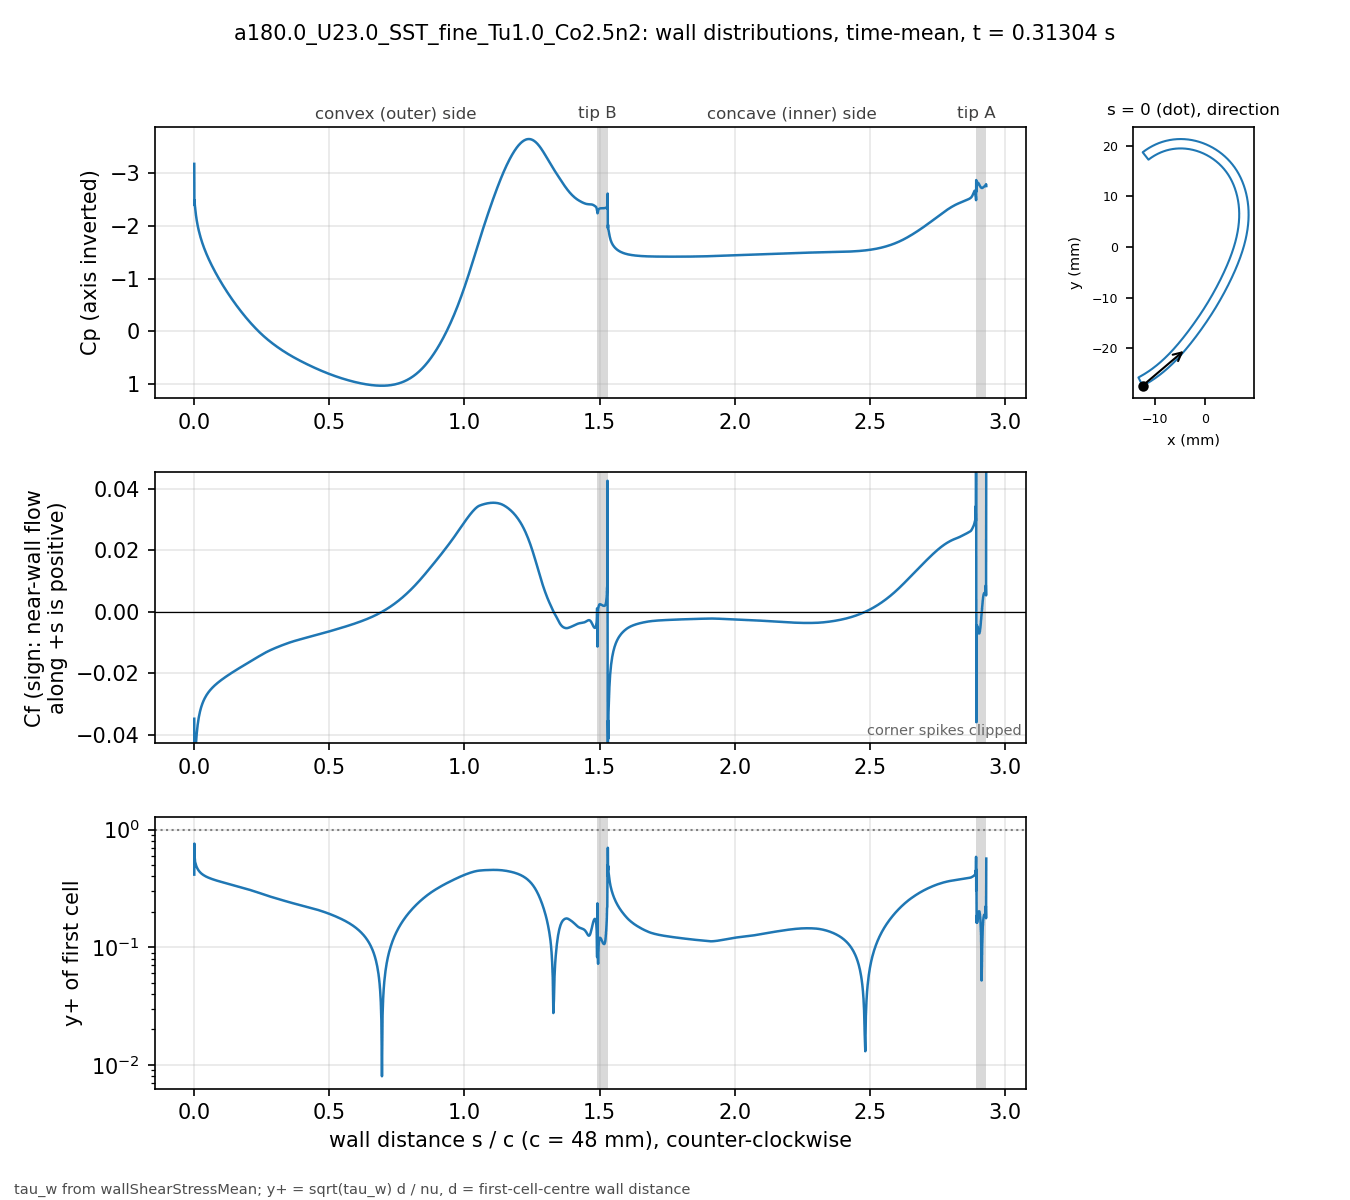

The file beside this chart, header and first rows:
# a180.0_U23.0_SST_fine_Tu1.0_Co2.5n2 t=…, p_inf=0; Cf signed by near-wall flow dir…
patch, s_over_c, x_m, y_m, Cp, Cf, yplus, d_first_m
blade, 0.000000, -0.01237, -0.02743, -3.176, -0.03469, 0.4142, 2.0729e-06
blade, 0.000491, -0.01235, -0.02743, -2.393, -0.117, 0.7596, 2.0698e-06
blade, 0.001229, -0.01232, -0.02742, -2.488, -0.04453, 0.5093, 2.2499e-06
blade, 0.002045, -0.01228, -0.0274, -2.4, -0.05501, 0.5662, 2.2503e-06
blade, 0.002946, -0.01225, -0.02738, -2.354, -0.04879, 0.5332, 2.2502e-06
blade, 0.003942, -0.0122, -0.02736, -2.303, -0.04697, 0.5231, 2.2499e-06
blade, 0.005043, -0.01216, -0.02733, -2.254, -0.04474, 0.5105, 2.2499e-06
blade, 0.006259, -0.01211, -0.0273, -2.205, -0.04286, 0.4997, 2.2498e-06
blade, 0.007604, -0.01205, -0.02727, -2.156, -0.04113, 0.4895, 2.2499e-06
blade, 0.009090, -0.01199, -0.02724, -2.107, -0.03954, 0.48, 2.2498e-06
blade, 0.01073, -0.01192, -0.0272, -2.058, -0.03808, 0.4709, 2.2497e-06
blade, 0.01255, -0.01184, -0.02716, -2.009, -0.03671, 0.4625, 2.25e-06
blade, 0.01455, -0.01176, -0.02711, -1.96, -0.03544, 0.4544, 2.2499e-06
blade, 0.0167, -0.01167, -0.02706, -1.912, -0.0343, 0.4471, 2.2503e-06
blade, 0.01888, -0.01157, -0.02701, -1.866, -0.0333, 0.4405, 2.2503e-06
blade, 0.02107, -0.01148, -0.02696, -1.824, -0.03243, 0.4347, 2.2502e-06
blade, 0.02326, -0.01139, -0.02691, -1.784, -0.03167, 0.4296, 2.2503e-06
blade, 0.02545, -0.0113, -0.02685, -1.746, -0.031, 0.4249, 2.2498e-06
blade, 0.02763, -0.01121, -0.0268, -1.71, -0.03039, 0.4207, 2.2498e-06
blade, 0.02982, -0.01112, -0.02674, -1.676, -0.02984, 0.4169, 2.2499e-06
blade, 0.03201, -0.01103, -0.02669, -1.644, -0.02934, 0.4135, 2.25e-06
blade, 0.0342, -0.01094, -0.02663, -1.612, -0.02889, 0.4102, 2.25e-06
blade, 0.03638, -0.01085, -0.02658, -1.582, -0.02846, 0.4072, 2.25e-06
blade, 0.03857, -0.01077, -0.02652, -1.552, -0.02807, 0.4045, 2.2501e-06
blade, 0.04076, -0.01068, -0.02647, -1.524, -0.02771, 0.4018, 2.2501e-06
blade, 0.04295, -0.01059, -0.02641, -1.496, -0.02737, 0.3993, 2.2498e-06
blade, 0.04513, -0.0105, -0.02635, -1.469, -0.02705, 0.3969, 2.2496e-06
blade, 0.04732, -0.01041, -0.0263, -1.443, -0.02675, 0.3948, 2.2497e-06
blade, 0.04951, -0.01032, -0.02624, -1.417, -0.02647, 0.3927, 2.2502e-06
blade, 0.05169, -0.01024, -0.02618, -1.392, -0.0262, 0.3907, 2.2502e-06
blade, 0.05388, -0.01015, -0.02612, -1.368, -0.02595, 0.3888, 2.2503e-06
blade, 0.05607, -0.01006, -0.02606, -1.343, -0.0257, 0.387, 2.2504e-06
blade, 0.05826, -0.009977, -0.026, -1.32, -0.02547, 0.3852, 2.2501e-06
blade, 0.06044, -0.009891, -0.02594, -1.296, -0.02524, 0.3835, 2.2502e-06
blade, 0.06263, -0.009805, -0.02588, -1.273, -0.02503, 0.3819, 2.2503e-06
blade, 0.06482, -0.009719, -0.02582, -1.251, -0.02482, 0.3803, 2.2504e-06
blade, 0.06701, -0.009633, -0.02576, -1.229, -0.02462, 0.3788, 2.2505e-06
blade, 0.06919, -0.009548, -0.0257, -1.207, -0.02442, 0.3772, 2.2502e-06
blade, 0.07138, -0.009463, -0.02564, -1.185, -0.02423, 0.3757, 2.2498e-06
blade, 0.07357, -0.009379, -0.02558, -1.164, -0.02405, 0.3743, 2.2498e-06
blade, 0.07576, -0.009294, -0.02551, -1.143, -0.02387, 0.3729, 2.2499e-06
blade, 0.07794, -0.00921, -0.02545, -1.122, -0.0237, 0.3716, 2.2499e-06
blade, 0.08013, -0.009126, -0.02539, -1.101, -0.02353, 0.3703, 2.25e-06
blade, 0.08232, -0.009043, -0.02532, -1.081, -0.02336, 0.3689, 2.2497e-06
blade, 0.0845, -0.008959, -0.02526, -1.061, -0.0232, 0.3676, 2.2497e-06
blade, 0.08669, -0.008876, -0.0252, -1.041, -0.02304, 0.3664, 2.2502e-06
blade, 0.08888, -0.008793, -0.02513, -1.021, -0.02288, 0.3651, 2.2498e-06
blade, 0.09107, -0.008711, -0.02507, -1.002, -0.02273, 0.3639, 2.2499e-06
blade, 0.09326, -0.008628, -0.025, -0.9827, -0.02258, 0.3628, 2.2504e-06
blade, 0.09544, -0.008546, -0.02494, -0.9636, -0.02243, 0.3615, 2.25e-06
blade, 0.09763, -0.008465, -0.02487, -0.9447, -0.02228, 0.3602, 2.2495e-06
blade, 0.09982, -0.008383, -0.0248, -0.9259, -0.02214, 0.3591, 2.2496e-06
blade, 0.102, -0.008302, -0.02474, -0.9074, -0.02199, 0.358, 2.2501e-06
blade, 0.1042, -0.008221, -0.02467, -0.889, -0.02185, 0.3569, 2.2503e-06
blade, 0.1064, -0.00814, -0.0246, -0.8707, -0.02171, 0.3557, 2.2503e-06
blade, 0.1086, -0.00806, -0.02454, -0.8526, -0.02157, 0.3546, 2.2502e-06
blade, 0.1108, -0.00798, -0.02447, -0.8347, -0.02144, 0.3534, 2.2501e-06
blade, 0.1129, -0.0079, -0.0244, -0.8169, -0.0213, 0.3523, 2.2501e-06
blade, 0.1151, -0.00782, -0.02433, -0.7993, -0.02117, 0.3512, 2.2499e-06
... 1,322 more rows
